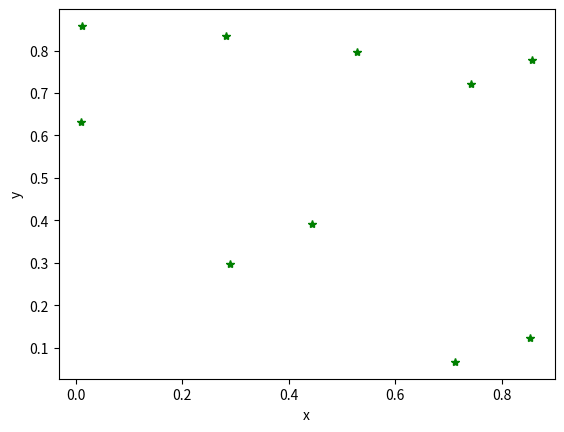

Generate this figure with matplotlib:
import random
import matplotlib.pyplot as plt

x=[]
y=[]

#random.seed(555)
for i in range(0,10):
   x.append(random.random())

#random.seed(555)
for i in range(0,10):
   y.append(random.random())

plt.plot(x,y,'g*')
plt.xlabel('x')
plt.ylabel('y')
